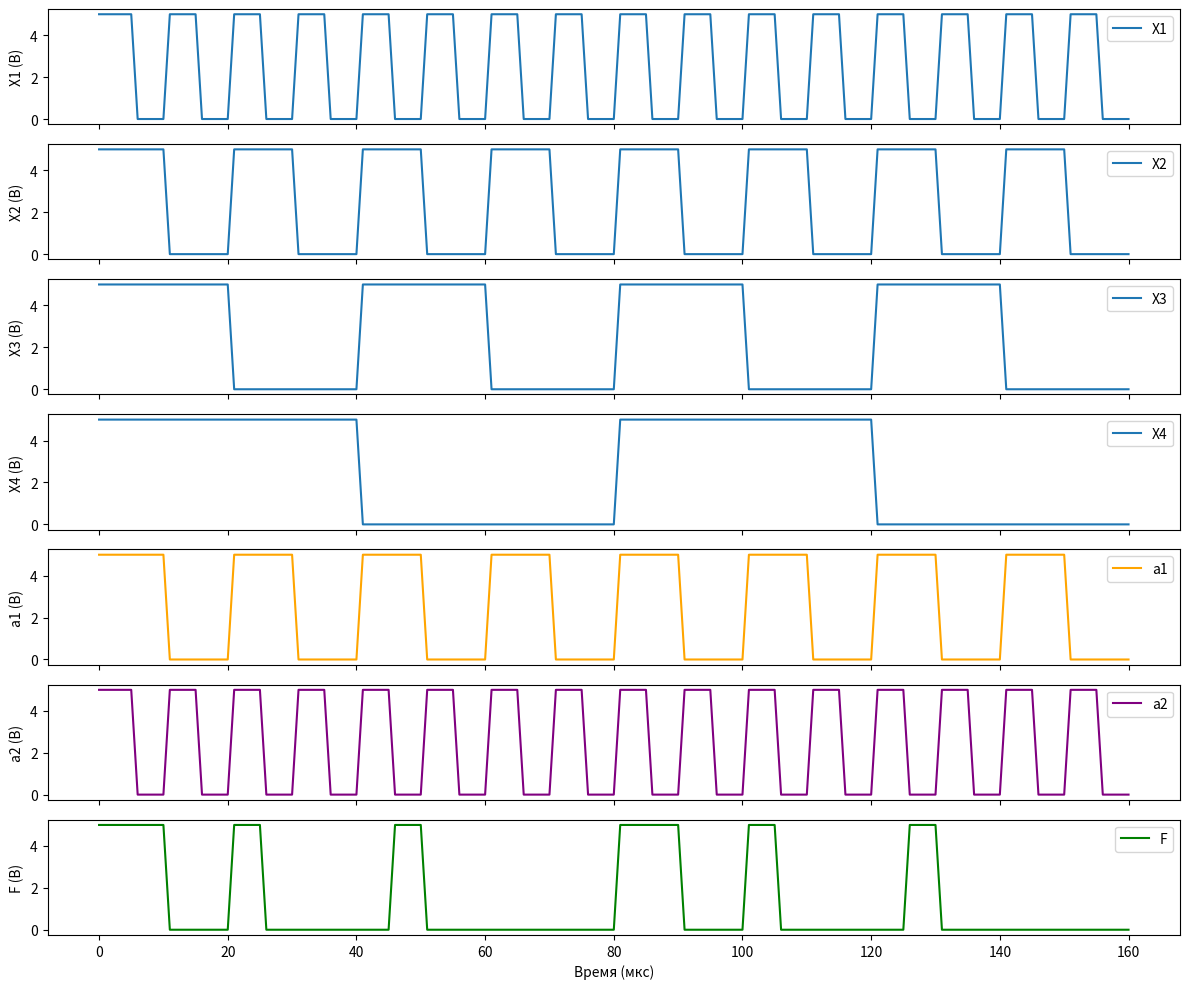

Generate this figure with matplotlib:
import numpy as np
import matplotlib.pyplot as plt
import pandas as pd

# 1. Таблица истинности для мультиплексора
print("Таблица истинности для мультиплексора:")
data_mux = {
    "a1": [0, 0, 1, 1],
    "a2": [0, 1, 0, 1],
    "Выбранный вход": ["X1", "X2", "X3", "X4"],
    "F": ["X1", "X2", "X3", "X4"],
}
df_mux = pd.DataFrame(data_mux)
print(df_mux, "\n")

# 2. Таблица истинности для дешифратора
print("Таблица истинности для дешифратора:")
data_decoder = {
    "a1": [0, 0, 1, 1],
    "a2": [0, 1, 0, 1],
    "D1": [1, 0, 0, 0],
    "D2": [0, 1, 0, 0],
    "D3": [0, 0, 1, 0],
    "D4": [0, 0, 0, 1],
}
df_decoder = pd.DataFrame(data_decoder)
print(df_decoder, "\n")

# 3. Параметры времени
h = 1e-6  # Шаг времени, 1 мкс
t_min = 10e-6  # Длительность минимального импульса, 10 мкс
duration = 160e-6  # Общая длительность моделирования, 160 мкс
time = np.arange(0, duration, h)

# 4. Генерация входных сигналов (меандры)
def generate_signal(time, period):
    return ((time % period) < (period / 2)).astype(int) * 5

# Периоды сигналов
periods = [t_min * (2 ** i) for i in range(4)]  # Для X1, X2, X3, X4
signals_x = [generate_signal(time, period) for period in periods]

# Адресные сигналы a1 и a2
periods_a = [t_min * (2 ** i) for i in range(2)]  # Для a1, a2
a1 = generate_signal(time, periods_a[1])  # Меандр с периодом 40 мкс
a2 = generate_signal(time, periods_a[0])  # Меандр с периодом 20 мкс

# 5. Дешифратор (выходы D1-D4)
not_a1 = (a1 == 0).astype(int) * 5
not_a2 = (a2 == 0).astype(int) * 5

d1 = (not_a1 & not_a2)  # D1 = ~a1 & ~a2
d2 = (not_a1 & a2)      # D2 = ~a1 & a2
d3 = (a1 & not_a2)      # D3 = a1 & ~a2
d4 = (a1 & a2)          # D4 = a1 & a2

# 6. Мультиплексор (выход F)
f = (d1 * signals_x[0] + d2 * signals_x[1] + d3 * signals_x[2] + d4 * signals_x[3]) > 0
f = f.astype(int) * 5  # Преобразование в 0 и 5

# 7. Визуализация
fig, axs = plt.subplots(7, 1, figsize=(12, 10), sharex=True)

# Входные сигналы
for i, signal in enumerate(signals_x):
    axs[i].plot(time * 1e6, signal, label=f"X{i+1}")
    axs[i].set_ylabel(f"X{i+1} (В)")
    axs[i].legend(loc='upper right')

# Адресные сигналы
axs[4].plot(time * 1e6, a1, label="a1", color="orange")
axs[4].set_ylabel("a1 (В)")
axs[4].legend(loc='upper right')

axs[5].plot(time * 1e6, a2, label="a2", color="purple")
axs[5].set_ylabel("a2 (В)")
axs[5].legend(loc='upper right')

# Выходной сигнал F
axs[6].plot(time * 1e6, f, label="F", color="green")
axs[6].set_ylabel("F (В)")
axs[6].set_xlabel("Время (мкс)")
axs[6].legend(loc='upper right')

plt.tight_layout()
plt.show()
